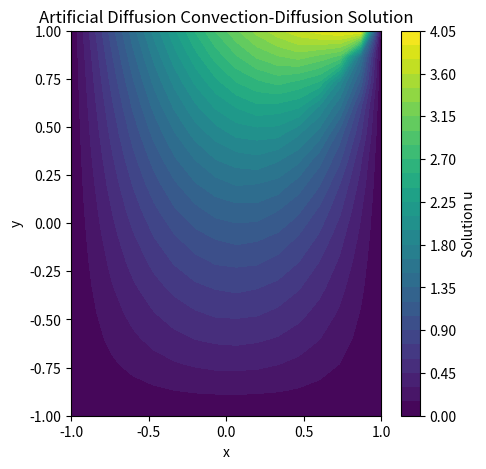
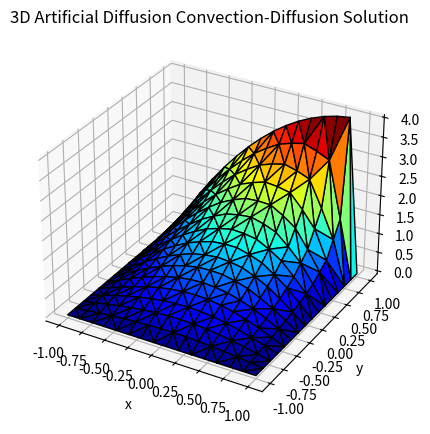

The matplotlib source for these figures, in order:
import numpy as np
import matplotlib.pyplot as plt
from scipy.sparse import lil_matrix, csr_matrix
from scipy.sparse.linalg import spsolve
from mpl_toolkits.mplot3d import Axes3D  # for 3D plotting

# Parameters
nx, ny = 15, 15       # Number of elements in x and y directions
Lx, Ly = 1.0, 1.0     # Domain size
dx, dy = Lx / nx, Ly / ny  # Element sizes

# Diffusion coefficients and convection velocity
delta = 0.2        # Artificial diffusion coefficient
epsilon = 0.005        # Physical diffusion coefficient
w = np.array([0, -1])  # Convection velocity [w_x, w_y]

# Effective diffusion coefficient in the equation: (delta-epsilon)
effective_diff = delta - epsilon

# Generate mesh
x = np.linspace(-1, Lx, nx+1)
y = np.linspace(-1, Ly, ny+1)
X, Y = np.meshgrid(x, y)

# Number of nodes
num_nodes = (nx+1) * (ny+1)

# Define the source function f (homogeneous equation => f=0)
f = np.zeros(num_nodes)

# Global stiffness matrix and load vector
K = lil_matrix((num_nodes, num_nodes))
F = np.zeros(num_nodes)

# Map from 2D (i,j) to global node number
def node_num(i, j):
    return j * (nx + 1) + i

# Assembly loop
for i in range(nx):
    for j in range(ny):
        # Global node numbers for the current quadrilateral element
        nodes = [node_num(i, j), node_num(i+1, j), node_num(i+1, j+1), node_num(i, j+1)]
        
        # For a rectangular element with bilinear shape functions,
        # the gradients are constant over the element:
        grad_N = np.array([
            [-1/dx, -1/dy],
            [ 1/dx, -1/dy],
            [ 1/dx,  1/dy],
            [-1/dx,  1/dy]
        ])
        
        A_elem = np.zeros((4, 4))
        for a in range(4):
            for b in range(4):
                # Diffusive term using the effective diffusion coefficient:
                diffusive_term = effective_diff * np.dot(grad_N[a], grad_N[b]) * dx * dy
                # Convection term:
                convective_term = np.dot(w, grad_N[b]) * (dx * dy) / 4
                # Sum the contributions (no SUPG stabilization term here)
                A_elem[a, b] = diffusive_term + convective_term
        
        # Assemble local element matrix into global stiffness matrix and load vector
        for a in range(4):
            for b in range(4):
                K[nodes[a], nodes[b]] += A_elem[a, b]
            F[nodes[a]] += f[nodes[a]] * dx * dy / 4  # here f is zero

# Apply Dirichlet boundary conditions.
# In this example, we set u = 1 on the left boundary (x=0) and u = 0 on all other boundaries.
for i in range(num_nodes):
    xi, yi = X.ravel()[i], Y.ravel()[i]
    # Apply Dirichlet condition u = 0 on the bottom boundary (y = 0)
    if yi == -1 or xi == -1 or xi == 1:
        K[i, :] = 0
        K[i, i] = 1
        F[i] = 0  # u = 0 at the bottom boundary
    
    # Apply Dirichlet condition u = 4 - (x - 1)^2 on the top boundary (y = L_y)
    elif yi == Ly:
        K[i, :] = 0
        K[i, i] = 1
        F[i] = 4-(xi-1)**2  # u = 4 - (x - 1)^2 at the top boundary

# Convert K to CSR format for efficient solving
K = csr_matrix(K)

# Solve the linear system
u = spsolve(K, F)

# Reshape the solution for plotting
u_grid = u.reshape((ny+1, nx+1))

# Plot the solution using a contour plot
plt.figure(figsize=(5, 5))
plt.contourf(X, Y, u_grid, 30, cmap='viridis')
plt.colorbar(label="Solution u")
plt.xlabel("x")
plt.ylabel("y")
plt.title("Artificial Diffusion Convection-Diffusion Solution")

# 3D Trisurf Plot
fig = plt.figure(figsize=(5, 5))
ax = fig.add_subplot(111, projection='3d')
ax.plot_trisurf(X.ravel(), Y.ravel(), u, cmap='jet', edgecolor='k')
ax.set_xlabel("x")
ax.set_ylabel("y")
ax.set_zlabel("u")
ax.set_title("3D Artificial Diffusion Convection-Diffusion Solution")
plt.show()
